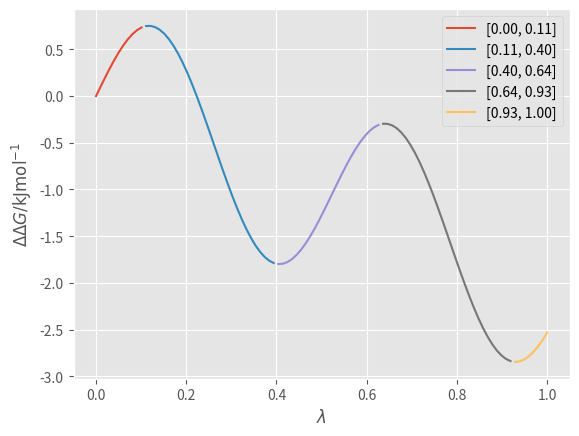

Recreate this plot in Python.
#!/usr/bin/env python3
# skripta za određivanje dG intervala funkcija koje ne rastu/padaju monotono

import numpy as np
import matplotlib.pyplot as plt
from scipy.optimize import brentq
from scipy import interpolate

plt.style.use('ggplot')

nsim = 20
x = np.linspace(0,1,100)
y = np.sin(12*x)-2*x

def find_intervals_old(x,y):
	""" Determines intervals of changing slope 
	and inflexion for a given function.	"""
	dy = np.gradient(y)
	ddy = np.diff(y,n=2)
	intervals = []
	prev_dy_sign,prev_ddy_sign = np.sign(0),np.sign(0)
	for idx1,item1 in enumerate(dy):
		current_x = x[idx1]
		current_dy_sign = np.sign(item1)
		if current_dy_sign != prev_dy_sign:
			intervals.append(current_x)
			prev_dy_sign = current_dy_sign
	# for idx2,item2 in enumerate(ddy):
	# 	current_x = x[idx1]
	# 	current_ddy_sign = np.sign(item2)
	# 	if current_ddy_sign != prev_ddy_sign:
	# 		intervals.append(current_x)
	# 	prev_ddy_sign = current_ddy_sign
	# intervals = np.unique(intervals)
	return intervals

#print(find_intervals(x,y))

# plt.plot(x,y,x,np.gradient(y))
# plt.show()
# plt.close
# plt.figure(2)
# plt.plot(np.linspace(0,10,len(ddy)),ddy)
# plt.show()
# plt.close()



def find_intervals(x,y):
    # input ddG_y_interp(ddG_x_interp)
    #x=np.linspace(0,20,num=500)  #  x = ddG_x_interp
    intervals = []
    dividedfunc = []
    start_i=0
    dy = np.gradient(y)
#    fig, ax = plt.subplots(figsize=(10, 8))
    k=0
    for i in range(len(dy)-1):
        #if dy[i]*dy[i+1] < 0:   zamijenjeno s ljepsim uvjetom
        if np.sign(dy[i]) != np.sign(dy[i+1]):
            k+=1
            print("motonic ddG(x) on interval [",x[start_i],x[i],"]")
            intervals.append([x[start_i],x[i]])
            dividedfunc.append([x[start_i:i],y[start_i:i]])
            #plt.subplot(320+k)
            plt.plot(x[start_i:i],y[start_i:i])
            start_i = i
    if k==0:
    	# If ddG is monotnous over the whole range return one interval
    	intervals.append([0.00,1.00])
    	dividedfunc.append([x,y])
    	plt.plot(x,y)
    # fix last interval
    if start_i != len(dy)-1:
        print("motonic ddG(x) on interval: [",x[start_i],x[-1],"]")
        intervals.append([x[start_i],x[-1]])
        dividedfunc.append([x[start_i:],y[start_i:]])
        plt.plot(x[start_i:],y[start_i:])
    return intervals,dividedfunc


def interval_weights(dividedfunc):
	""" Calculate how many lambdas should span each interval
	based on the maximal change in ddG. """
	weights = []
	for item in dividedfunc:
		ddGfunction_i = item[1]
		weights.append(np.abs(np.amax(ddGfunction_i)-np.amin(ddGfunction_i)))
	weights= weights/np.sum(weights)
	return weights

def lambdas_per_interval(nsim,weights):
	"""NIJE DOBRO!! Greed alrogithm to assign proper number of lambdas per interval
	based on calculated wieghts. """
	num_lambdas = []
	for item in weights:
		num_lambdas.append(int(np.floor(item*nsim)))
	sum_lambdas = np.sum(num_lambdas)
	if sum_lambdas<nsim:
		num_lambdas = np.asarray(num_lambdas)+1
		sum_lambdas = np.sum(num_lambdas)
	return num_lambdas


if __name__ == '__main__':
	intervals,ddGfunction = find_intervals(x,y)
	weights = interval_weights(ddGfunction)
	print(weights)
	print(lambdas_per_interval(nsim,weights))

	plot_labels = ["[{:.2f}, {:.2f}]".format(k[0],k[1]) for k in intervals]
	plt.xlabel(r'$\lambda$') 
	plt.ylabel(r"$\Delta \Delta G / \mathrm{kJ mol^{-1}}$")
	plt.legend(plot_labels, loc='best')
#	plt.show()
	plt.savefig("ddG_intervals.pdf")

